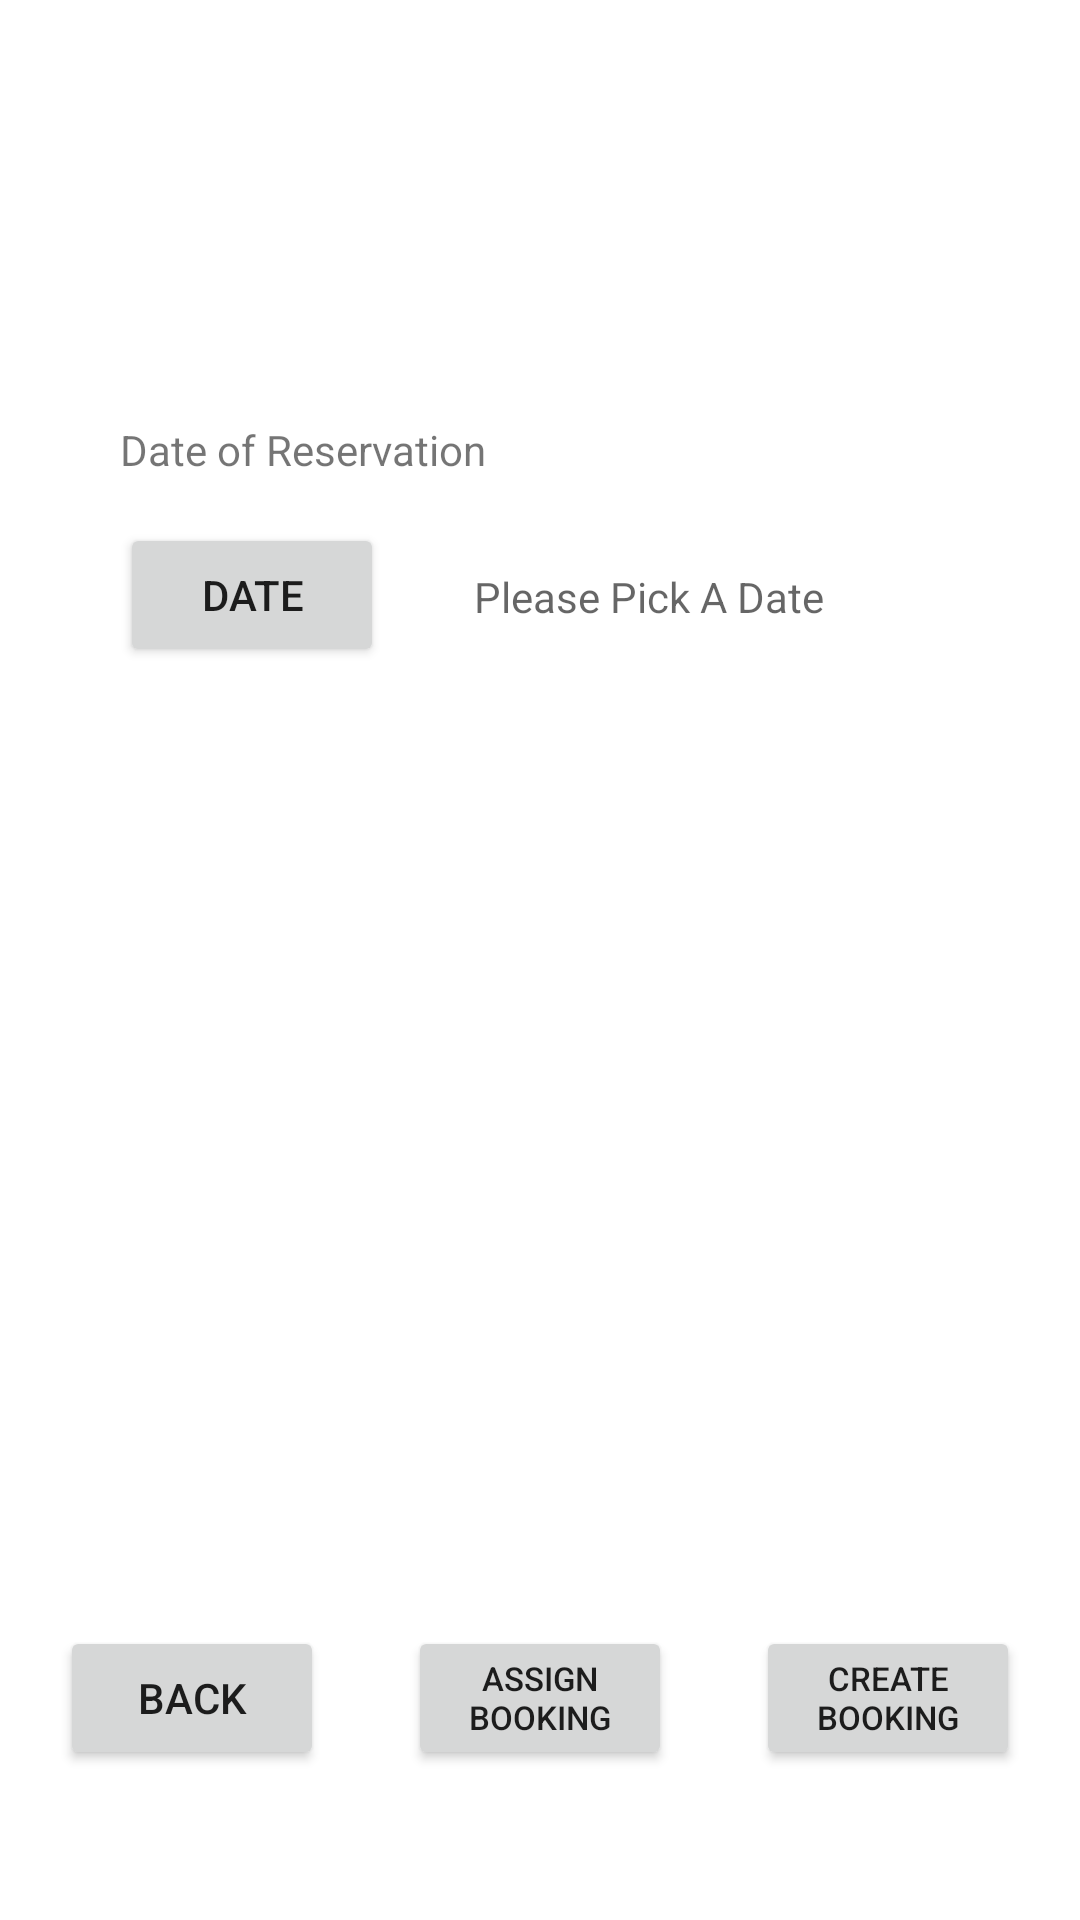

Produce the Android XML layout that renders to this screen, including the resource entries it uses.
<!-- AndroidManifest.xml: application theme Theme.CS993BookingApp -->
<!-- res/layout/activity_staff_view_selected_table.xml -->
<?xml version="1.0" encoding="utf-8"?>
<androidx.constraintlayout.widget.ConstraintLayout xmlns:android="http://schemas.android.com/apk/res/android"
    xmlns:app="http://schemas.android.com/apk/res-auto"
    xmlns:tools="http://schemas.android.com/tools"
    android:layout_width="match_parent"
    android:layout_height="match_parent"
    tools:context=".StaffViewSelectedTable">

    <TextView
        android:id="@+id/StaffViewSelectedTable"
        android:layout_width="wrap_content"
        android:layout_height="wrap_content"
        android:gravity="center"
        android:textSize="34sp"
        android:textStyle="bold"
        android:layout_marginTop="75dp"
        app:layout_constraintEnd_toEndOf="parent"
        app:layout_constraintStart_toStartOf="parent"
        app:layout_constraintTop_toTopOf="parent" />

    <TextView
        android:id="@+id/DateReservation"
        android:layout_width="wrap_content"
        android:layout_height="wrap_content"
        android:layout_marginStart="40dp"
        android:layout_marginTop="20dp"
        android:text="@string/DateReservation"
        app:layout_constraintStart_toStartOf="parent"
        app:layout_constraintTop_toBottomOf="@+id/StaffViewSelectedTable" />


    <Button
        android:id="@+id/DatePicker"
        android:layout_width="wrap_content"
        android:layout_height="wrap_content"
        android:layout_marginTop="15dp"
        android:layout_marginStart="40dp"
        android:text="@string/DatePicker"
        android:onClick="onClickDatePicker"
        app:layout_constraintStart_toStartOf="parent"
        app:layout_constraintTop_toBottomOf="@+id/DateReservation" />

    <TextView
        android:id="@+id/DateChoice"
        android:layout_width="wrap_content"
        android:layout_height="wrap_content"
        android:layout_marginStart="30dp"
        android:layout_marginTop="15dp"
        android:hint="@string/PickDate"
        app:layout_constraintStart_toEndOf="@+id/DatePicker"
        app:layout_constraintTop_toTopOf="@+id/DatePicker" />

    <TextView
        android:id="@+id/StaffTimeReservation"
        android:layout_width="wrap_content"
        android:layout_height="wrap_content"
        android:layout_marginTop="20dp"
        android:layout_marginStart="40dp"
        app:layout_constraintStart_toStartOf="parent"
        app:layout_constraintTop_toBottomOf="@+id/DatePicker" />

    <ListView
        android:id="@+id/Lv_StaffTableBookings"
        android:layout_width="0dp"
        android:layout_height="0dp"
        android:layout_margin="20dp"
        android:background="@drawable/borderbox"
        android:visibility="invisible"
        app:layout_constraintBottom_toTopOf="@+id/Back"
        app:layout_constraintEnd_toEndOf="parent"
        app:layout_constraintStart_toStartOf="parent"
        app:layout_constraintTop_toBottomOf="@+id/StaffTimeReservation" />

    <Button
        android:id="@+id/Back"
        android:layout_width="wrap_content"
        android:layout_height="wrap_content"
        android:layout_marginBottom="50dp"
        android:onClick="onClickBack"
        android:text="@string/Back"
        app:layout_constraintBottom_toBottomOf="parent"
        app:layout_constraintStart_toStartOf="@+id/Lv_StaffTableBookings" />

    <Button
        android:id="@+id/Assign"
        android:layout_width="wrap_content"
        android:layout_height="wrap_content"
        android:text="@string/Assign"
        android:textSize="11sp"
        app:layout_constraintBottom_toBottomOf="@+id/Back"
        app:layout_constraintEnd_toStartOf="@+id/Create"
        app:layout_constraintStart_toEndOf="@+id/Back"
        android:onClick="onClickAssign"/>

    <Button
        android:id="@+id/Create"
        android:layout_width="wrap_content"
        android:layout_height="wrap_content"
        android:onClick="onClickCreate"
        android:text="@string/Create"
        android:textSize="11sp"
        app:layout_constraintBottom_toBottomOf="@+id/Assign"
        app:layout_constraintEnd_toEndOf="@+id/Lv_StaffTableBookings" />

</androidx.constraintlayout.widget.ConstraintLayout>
<!-- resources referenced by this layout -->
<resources>
  <!-- drawable borderbox (drawable-v24) -->
  <?xml version="1.0" encoding="utf-8"?>
  <shape xmlns:android="http://schemas.android.com/apk/res/android"
      android:shape="rectangle">
  
      <solid android:color="@android:color/background_light" />
  
      <stroke
          android:width="2dp"
      />
  
      <corners android:radius="12dp" />
  
  </shape>
  <string name="Assign">Assign\nBooking</string>
  <string name="Back">Back</string>
  <string name="Create">Create\nBooking</string>
  <string name="DatePicker">Date</string>
  <string name="DateReservation">Date of Reservation</string>
  <string name="PickDate">Please Pick A Date</string>
  <style name="Theme.CS993BookingApp" parent="Theme.MaterialComponents.DayNight.DarkActionBar">
          
          <item name="colorPrimary">@color/purple_500</item>
          <item name="colorPrimaryVariant">@color/purple_700</item>
          <item name="colorOnPrimary">@color/white</item>
          
          <item name="colorSecondary">@color/teal_200</item>
          <item name="colorSecondaryVariant">@color/teal_700</item>
          <item name="colorOnSecondary">@color/black</item>
          
          <item name="android:statusBarColor" tools:targetApi="l">?attr/colorPrimaryVariant</item>
          
      </style>
  <color name="purple_500">#FF6200EE</color>
  <color name="purple_700">#FF3700B3</color>
  <color name="white">#FFFFFFFF</color>
  <color name="teal_200">#FF03DAC5</color>
  <color name="teal_700">#FF018786</color>
  <color name="black">#FF000000</color>
</resources>
